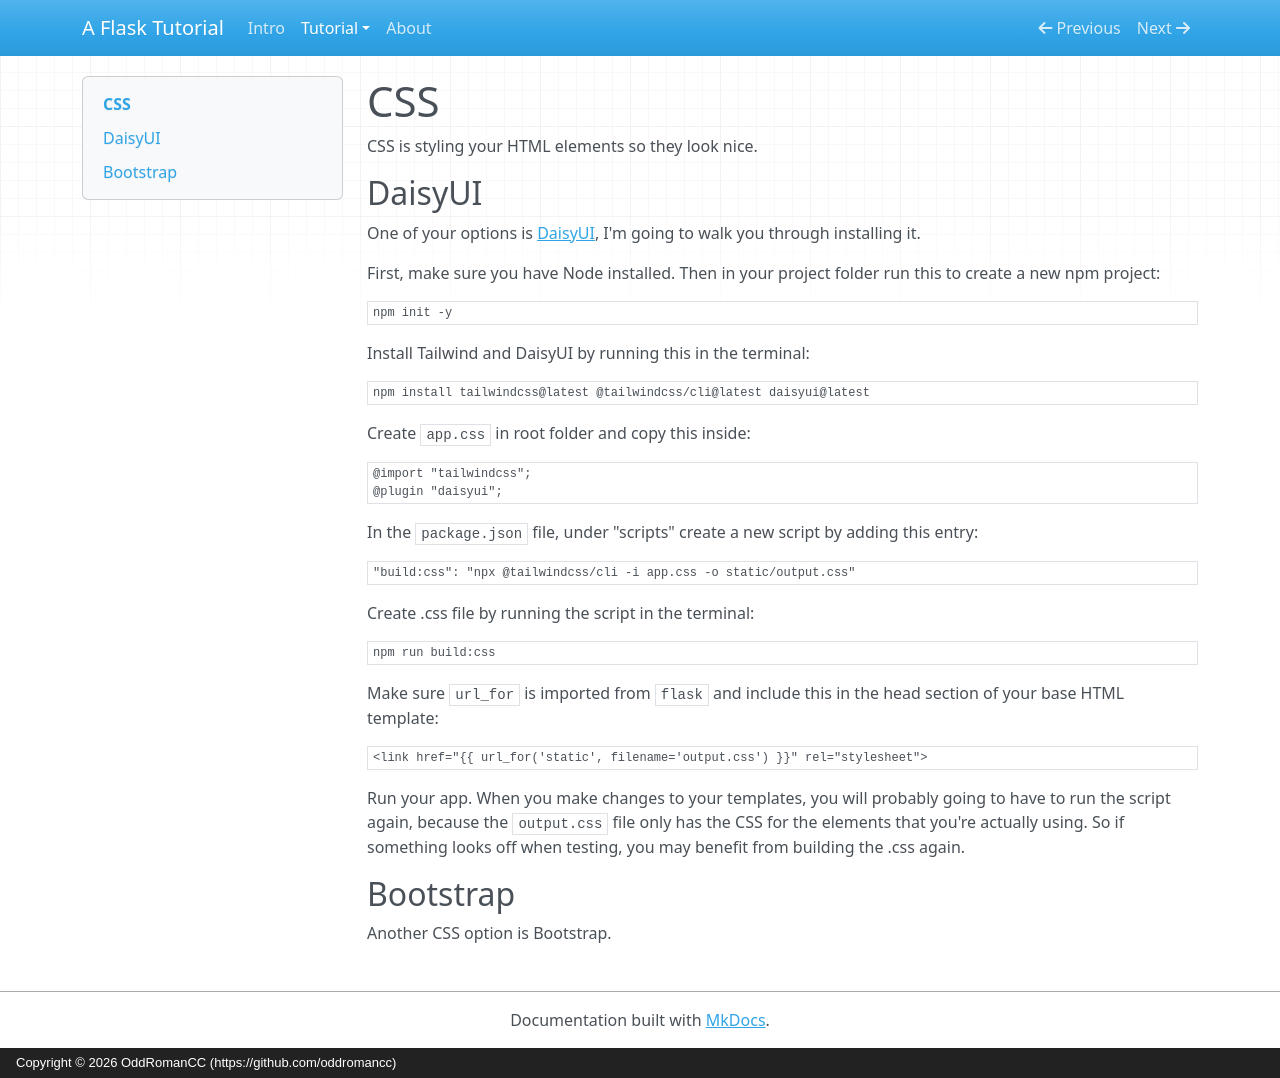

repository: oddromancc/onflasksites · page: css/index.html · generator: mkdocs · copyright: Copyright © 2026 OddRomanCC (https://github.com/oddromancc)

# CSS

CSS is styling your HTML elements so they look nice.

## DaisyUI

One of your options is [DaisyUI](https://github.com/saadeghi/daisyui), I'm going to walk you through installing it.

First, make sure you have Node installed. Then in your project folder run this to create a new npm project:
```
npm init -y
```

Install Tailwind and DaisyUI by running this in the terminal:
```
npm install tailwindcss@latest @tailwindcss/cli@latest daisyui@latest
```

Create `app.css` in root folder and copy this inside:
```
@import "tailwindcss";
@plugin "daisyui";
```

In the `package.json` file, under "scripts" create a new script by adding this entry:
```
"build:css": "npx @tailwindcss/cli -i app.css -o static/output.css"
```

Create .css file by running the script in the terminal:
```
npm run build:css
```

Make sure `url_for` is imported from `flask` and include this in the head section of your base HTML template:
```
<link href="{{ url_for('static', filename='output.css') }}" rel="stylesheet">
```

Run your app. When you make changes to your templates, you will probably going to have to run the script again, because the `output.css` file only has the CSS for the elements that you're actually using. So if something looks off when testing, you may benefit from building the .css again.

## Bootstrap

Another CSS option is Bootstrap.
